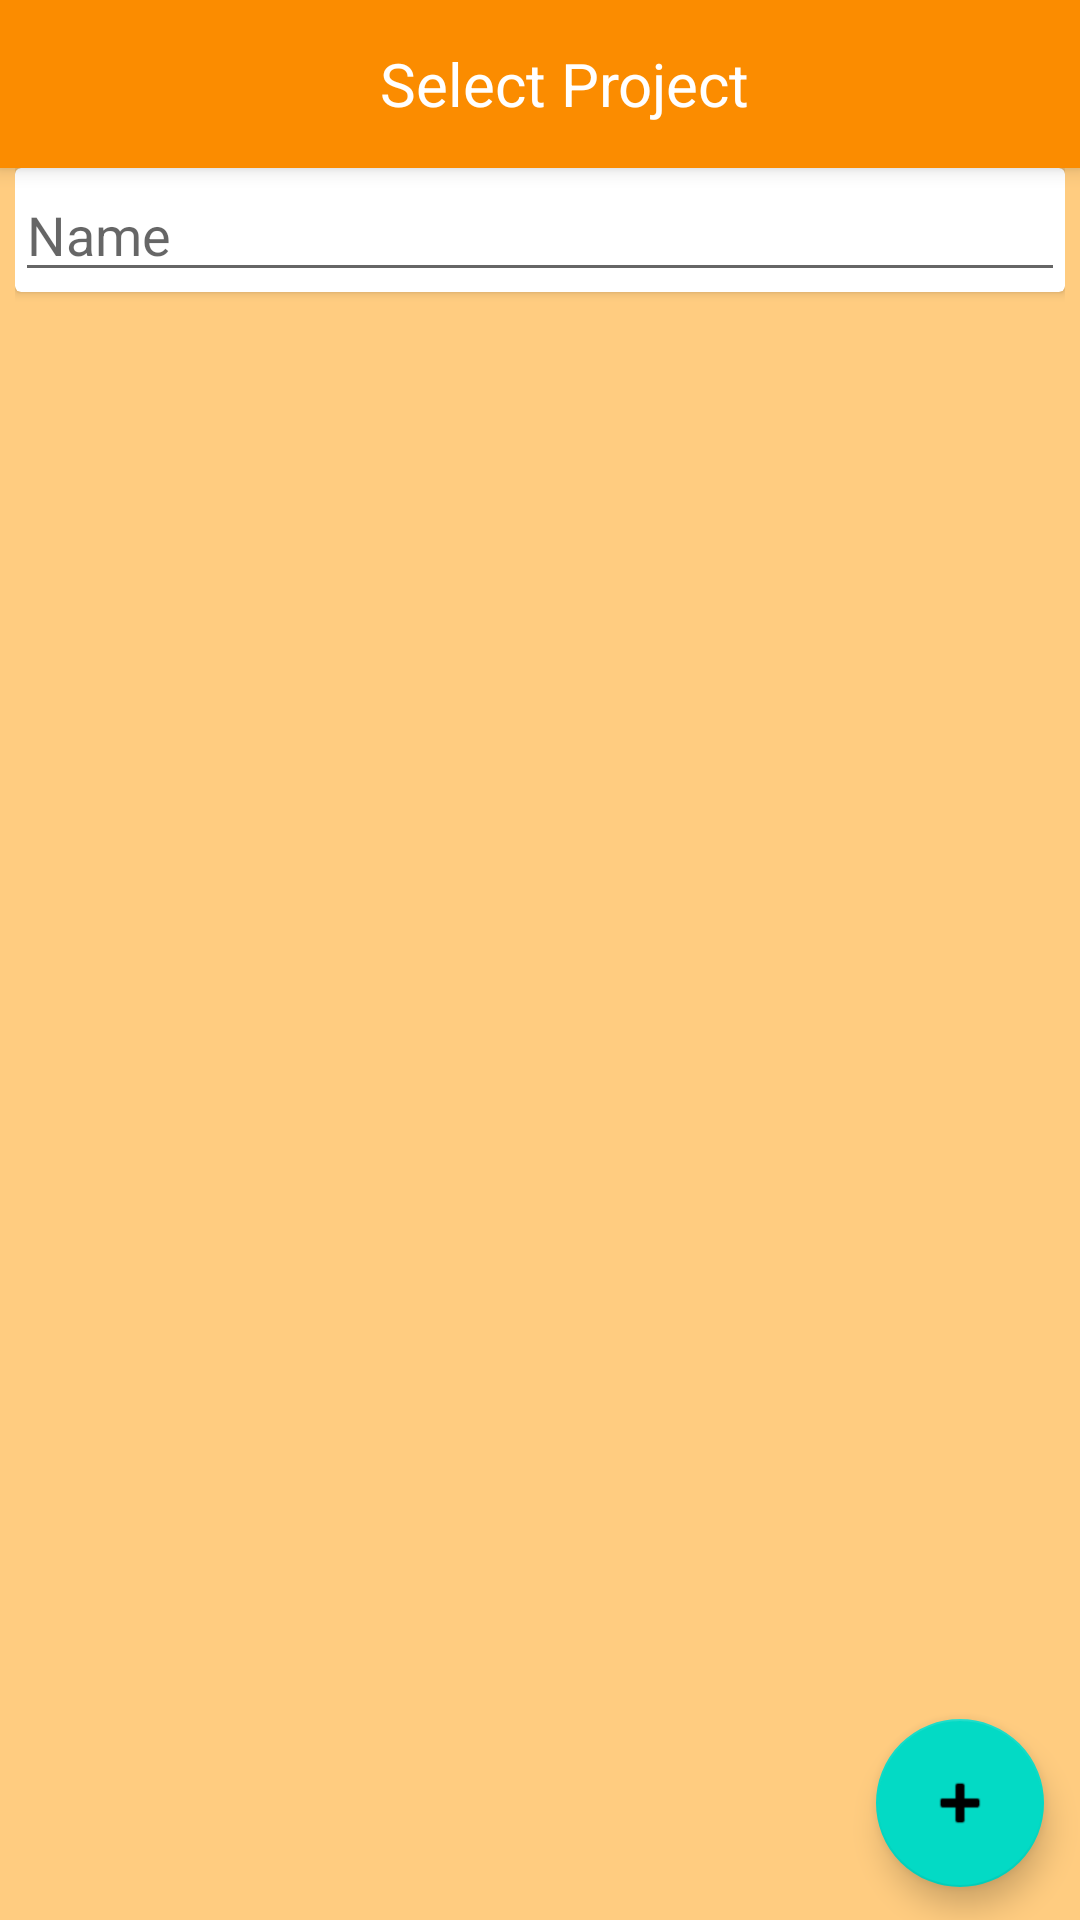

Here is an Android app screen rendered from its layout file. Give the layout XML and the strings, colors and styles it references.
<!-- AndroidManifest.xml: application theme Theme.StoryPlanningPrototype -->
<!-- res/layout/activity_element_editor.xml -->
<?xml version="1.0" encoding="utf-8"?>
<RelativeLayout xmlns:android="http://schemas.android.com/apk/res/android"
    xmlns:app="http://schemas.android.com/apk/res-auto"
    xmlns:tools="http://schemas.android.com/tools"
    android:layout_width="match_parent"
    android:layout_height="match_parent"
    android:background="#FFCC80"
    android:outlineProvider="bounds"
    tools:context=".ElementEditorActivity">

    <include
        android:id="@+id/menu_toolbar"
        layout="@layout/toolbar"
        app:layout_constraintEnd_toEndOf="parent"
        app:layout_constraintStart_toStartOf="parent"
        app:layout_constraintTop_toTopOf="parent" />



    <LinearLayout
        android:layout_width="match_parent"
        android:layout_height="match_parent"
        android:layout_below="@id/menu_toolbar"
        android:layout_alignParentStart="true"
        android:layout_alignParentBottom="true"
        android:layout_marginHorizontal="5dp"
        android:layout_marginBottom="2dp"
        android:dividerPadding="5dp"
        android:orientation="vertical">
        <androidx.cardview.widget.CardView
            android:layout_width="match_parent"
            android:layout_height="wrap_content"
            android:layout_marginBottom="5dp">

            <EditText
                android:id="@+id/edit_element_name"
                android:layout_width="match_parent"
                android:layout_height="wrap_content"
                android:hint="Name"
                android:singleLine="true" />
        </androidx.cardview.widget.CardView>


        <androidx.recyclerview.widget.RecyclerView
            android:id="@+id/editorlist"
            android:layout_width="match_parent"
            android:layout_height="match_parent" />


    </LinearLayout>

    <com.google.android.material.floatingactionbutton.FloatingActionButton
        android:id="@+id/button_add_trait"
        android:layout_width="wrap_content"
        android:layout_height="wrap_content"
        android:layout_alignParentEnd="true"
        android:layout_alignParentBottom="true"
        android:layout_marginEnd="12dp"
        android:layout_marginBottom="11dp"
        android:clickable="true"
        app:srcCompat="@android:drawable/ic_input_add" />
</RelativeLayout>
<!-- res/layout/toolbar.xml (included above) -->
<?xml version="1.0" encoding="utf-8"?>
<androidx.appcompat.widget.Toolbar xmlns:android="http://schemas.android.com/apk/res/android"
    xmlns:app="http://schemas.android.com/apk/res-auto"
    android:id="@+id/toolbar"
    android:layout_width="match_parent"
    android:layout_height="wrap_content"
    android:background="#FB8C00"
    android:elevation="4dp"
    android:theme="@style/ThemeOverlay.AppCompat.ActionBar"
    app:popupTheme="@style/ThemeOverlay.AppCompat.Light"
    app:titleTextColor="@color/design_default_color_on_primary">


    <LinearLayout
        android:layout_width="match_parent"
        android:layout_height="match_parent"
        android:orientation="vertical"
        android:textAlignment="center">

    <androidx.appcompat.widget.AppCompatTextView
        android:id="@+id/toolbar_title"
        android:layout_width="match_parent"
        android:layout_height="match_parent"
        android:text="Select Project"
        android:textAlignment="center"
        android:textColor="@color/white"
        android:textSize="20sp" />
        <androidx.appcompat.widget.AppCompatTextView
            android:id="@+id/toolbar_sub_title"
            android:layout_width="match_parent"
            android:layout_height="match_parent"
            android:textAlignment="center"
            android:textColor="@color/white"
            android:textSize="16sp"
            android:visibility="gone"
            />
    </LinearLayout>
</androidx.appcompat.widget.Toolbar>
<!-- resources referenced by this layout -->
<resources>
  <style name="Theme.StoryPlanningPrototype" parent="Theme.MaterialComponents.DayNight.NoActionBar">
          
          <item name="colorPrimary">@color/purple_500</item>
          <item name="colorPrimaryVariant">@color/purple_700</item>
          <item name="colorOnPrimary">@color/white</item>
          
          <item name="colorSecondary">@color/teal_200</item>
          <item name="colorSecondaryVariant">@color/teal_700</item>
          <item name="colorOnSecondary">@color/black</item>
          
          <item name="android:statusBarColor" tools:targetApi="l">?attr/colorPrimaryVariant</item>
          
  
          <item name="actionMenuTextColor">@color/black</item>
  
  
      </style>
  <!-- not gathered from this repository: default colours our renderer supplied (Android Studio template values) -->
  <color name="purple_500">#FF6200EE</color>
  <color name="purple_700">#FF3700B3</color>
  <color name="teal_200">#FF03DAC5</color>
  <color name="teal_700">#FF018786</color>
  <color name="black">#FF000000</color>
  <color name="white">#FFFFFFFF</color>
</resources>
